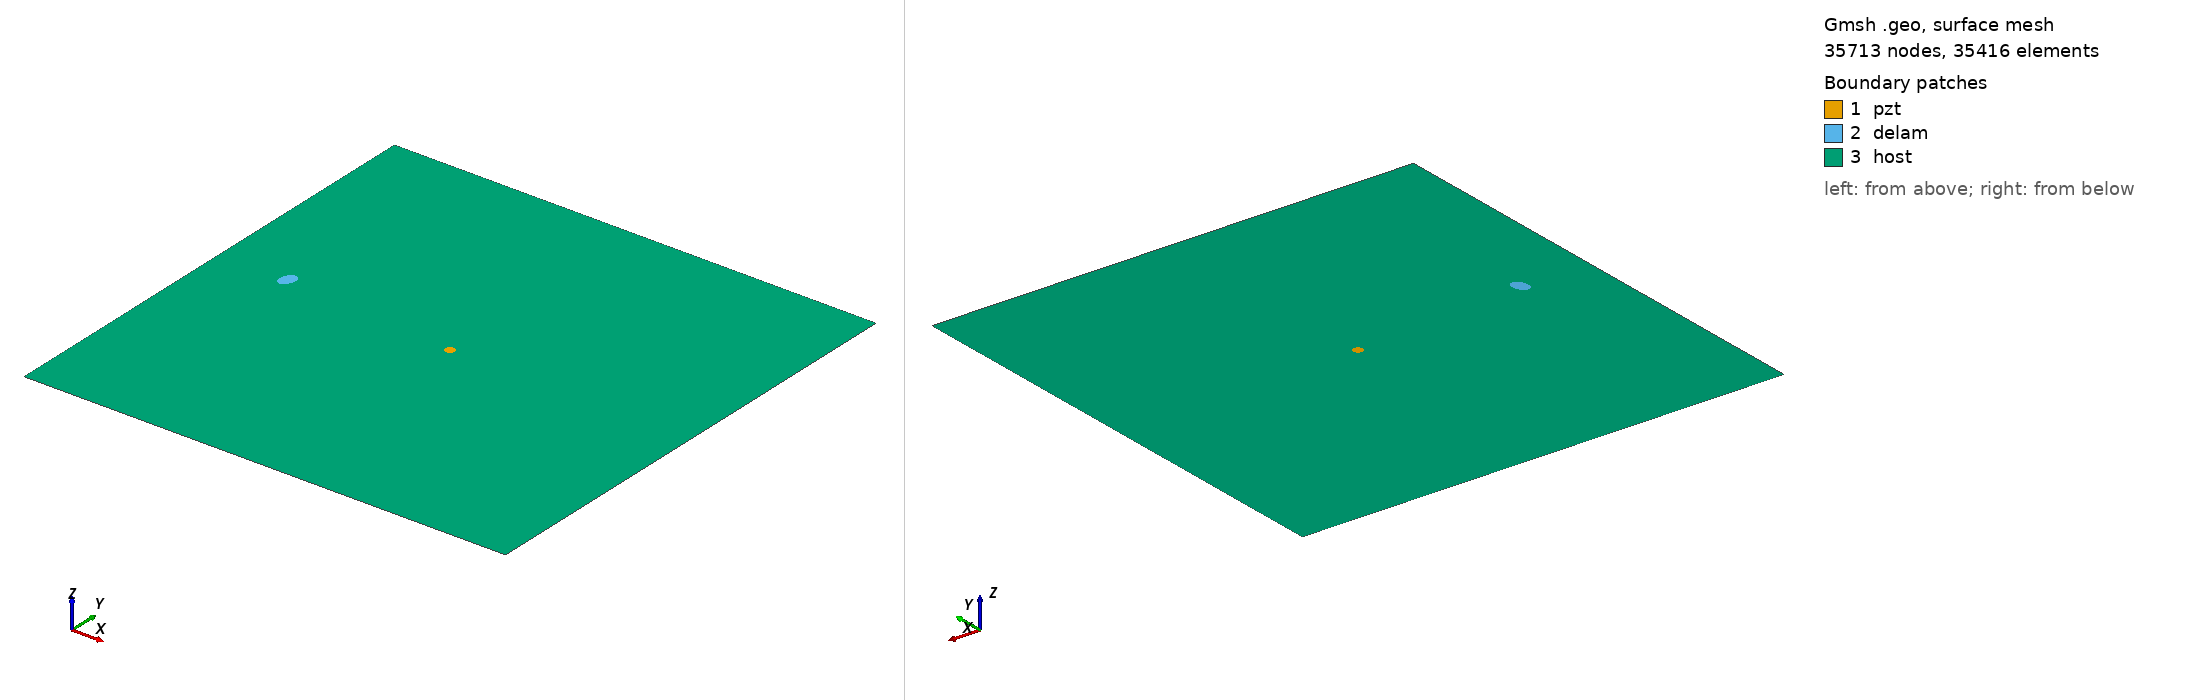

Gmsh geometry script, surface-meshed: 35713 nodes, 35416 surface elements. Boundary patches (legend numbers): 1 pzt, 2 delam, 3 host. Left view from above one corner, right view from below the opposite corner. Legend entries are the model's physical surfaces. The drawing asked Gmsh for element sizes between 1% and 20% of the model's largest extent; the script's own settings can give other sizes.

=== m1_rand_single_delam_398.geo (drawn) ===
SetFactory("OpenCASCADE");
L=0.500000; 
W=0.500000; 
a=0.009723; 
b=0.006452; 
x=0.070771; 
y=0.264010; 
alpha=0.409678 *Pi; 
r=0.005000; 
xpzt=0.250000; 
ypzt=0.250000; 
//+
Point(1) = {0, 0, 0, 1.0};
//+
Point(2) = {L, 0, 0, 1.0};
//+
Point(3) = {L, W, 0, 1.0};
//+
Point(4) = {0, W, 0, 1.0};
//+
Line(1) = {1, 2};
//+
Line(2) = {2, 3};
//+
Line(3) = {3, 4};
//+
Line(4) = {4, 1};
//+
Circle(5) = {xpzt, ypzt, -0, r, 0, 2*Pi};
//+
Ellipse(6) = {x, y, -0, a, b, 0, 2*Pi};
//+
Rotate {{0, 0, 1}, {x, y, 0}, alpha} {
  Curve{6}; 
}
//+
Curve Loop(1) = {4, 1, 2, 3};
//+
Curve Loop(2) = {6};
//+
Curve Loop(3) = {5};
//+
Curve Loop(4) = {6};
//+
Curve Loop(5) = {5};
//+
Plane Surface(1) = {5};
//+
Plane Surface(2) = {4};
//+
Plane Surface(3) = {1, 2, 3};
//+
Point(9) = {xpzt, ypzt, 0, 1.0};
//+
Point{9} In Surface {1};// mesh node at centre of pzt
//+
Physical Surface("pzt") = {1};
//+
Physical Surface("delam") = {2};
//+
Physical Surface("host") = {3};

Mesh.Algorithm = 6; // Frontal
Mesh.CharacteristicLengthFactor = 0.068000;
Mesh.CharacteristicLengthMin = 0.001000;
Mesh.CharacteristicLengthMax = 0.200000;
Mesh.RecombineAll = 1; // Apply recombination algorithm
Mesh.SubdivisionAlgorithm = 1; // 1: all quadrangles
Mesh.Smoothing = 1;
